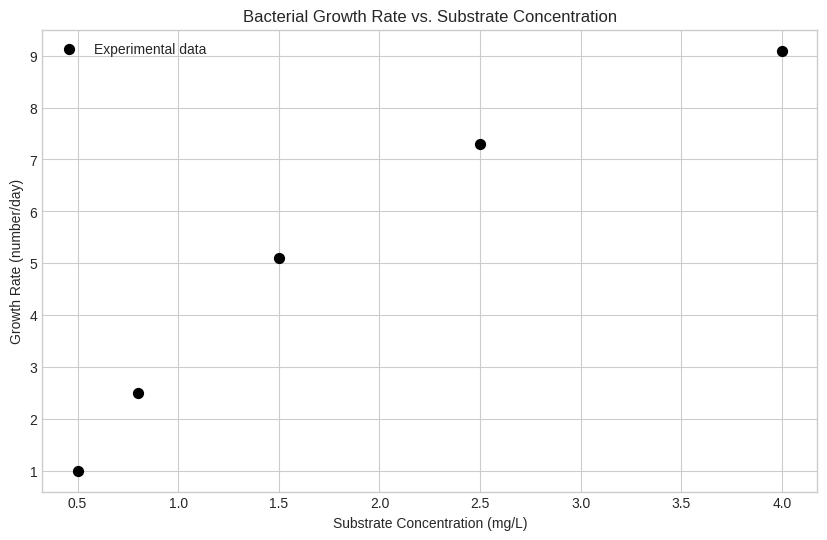
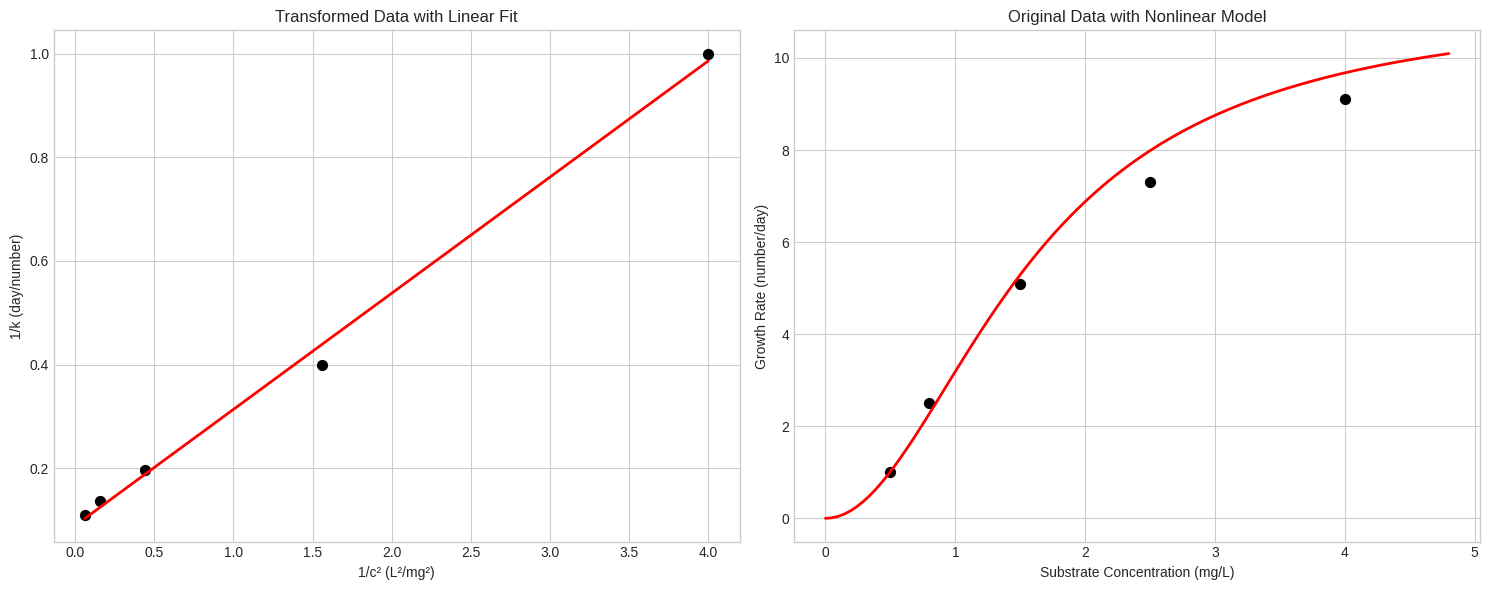

Write the Python code that produced these figures, in order.
# Import necessary libraries
import numpy as np
from scipy import optimize
import matplotlib.pyplot as plt

# Set plotting style
plt.style.use('seaborn-v0_8-whitegrid')

# Set random seed for reproducibility
np.random.seed(42)

# Substrate concentration (mg/L)
c = np.array([0.5, 0.8, 1.5, 2.5, 4.0])

# Growth rate (number/day)
k = np.array([1.0, 2.5, 5.1, 7.3, 9.1])

# Plot the experimental data
plt.figure(figsize=(10, 6))
plt.scatter(c, k, color='black', s=50, label='Experimental data')
plt.xlabel('Substrate Concentration (mg/L)')
plt.ylabel('Growth Rate (number/day)')
plt.title('Bacterial Growth Rate vs. Substrate Concentration')
plt.legend()
plt.grid(True)
plt.show()

def kmodel(c, kmax, cs):
    """Bacterial growth rate model
    
    Parameters:
    -----------
    c : array_like
        Substrate concentration (mg/L)
    kmax : float
        Maximum growth rate (number/day)
    cs : float
        Half-saturation constant
        
    Returns:
    --------
    k : array_like
        Growth rate (number/day)
    """
    return kmax * c**2 / (cs + c**2)

# Transform the data
X = 1/c**2  # X = 1/c²
Y = 1/k     # Y = 1/k

# Use np.polyfit to perform linear regression
# Complete the line below to fit a 1st-degree polynomial (straight line) to X and Y
p = np.polyfit(X, Y, 1)

# Extract the slope (m) and intercept (b)
m, b = p

# Calculate kmax and cs from m and b
# Remember: b = 1/kmax and m = cs/kmax
kmax1 = 1/b
cs1 = m * kmax1

print(f"Linear Regression Results:")
print(f"m = {m:.4f}, b = {b:.4f}")
print(f"kmax = {kmax1:.4f}")
print(f"cs = {cs1:.4f}")

# Create a figure with two subplots
fig, (ax1, ax2) = plt.subplots(1, 2, figsize=(15, 6))

# Plot the transformed data and linear fit
ax1.scatter(X, Y, color='black', s=50)
X_line = np.linspace(min(X), max(X), 100)
Y_line = m * X_line + b
ax1.plot(X_line, Y_line, 'r-', linewidth=2)
ax1.set_xlabel('1/c² (L²/mg²)')
ax1.set_ylabel('1/k (day/number)')
ax1.set_title('Transformed Data with Linear Fit')
ax1.grid(True)

# Plot the original data and nonlinear model
ax2.scatter(c, k, color='black', s=50)
c_line = np.linspace(0, max(c)*1.2, 100)
k_line = kmodel(c_line, kmax1, cs1)
ax2.plot(c_line, k_line, 'r-', linewidth=2)
ax2.set_xlabel('Substrate Concentration (mg/L)')
ax2.set_ylabel('Growth Rate (number/day)')
ax2.set_title('Original Data with Nonlinear Model')
ax2.grid(True)

plt.tight_layout()
plt.show()

# Calculate predicted values using our model with kmax1 and cs1
k_pred1 = kmodel(c, kmax1, cs1)

# Calculate residuals (differences between observed and predicted values)
residuals = k - k_pred1

# Sum of Squared Residuals (Sr)
Sr = np.sum(residuals**2)

# Total Sum of Squares (St) - variation around the mean
St = np.sum((k - np.mean(k))**2)

# Coefficient of Determination (R²)
r_squared1 = 1 - Sr/St

# Standard Error of the Estimate (Syx)
# n-2 represents degrees of freedom (n data points minus 2 parameters)
Syx_1 = np.sqrt(Sr/(len(k)-2))

print(f"Fit Quality Metrics for Linear Regression Approach:")
print(f"Sum of Squared Residuals (Sr) = {Sr:.4f}")
print(f"Total Sum of Squares (St) = {St:.4f}")
print(f"Coefficient of Determination (R²) = {r_squared1:.4f}")
print(f"Standard Error of the Estimate (Syx) = {Syx_1:.4f}")